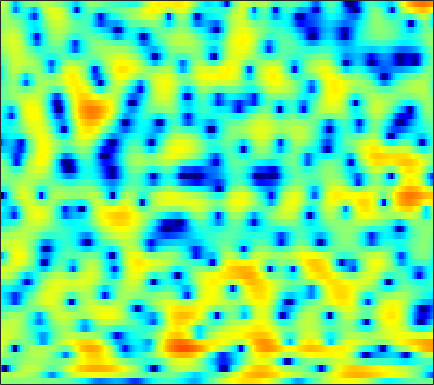

The data file committed next to this chart (first rows):
0.57602, 0.52241, 0.46547, 0.43147, 0.41746, 0.40052, 0.36908, 0.35047, 0.33944, 0.32394, 0.30504, 0.30022, 0.27289, 0.23452, 0.20092, 0.12886, 0.071379, 0.0079515, -0.074448, -0.14791, -0.22389, -0.27475, -0.34366, -0.41347
1.999, 1.842, 1.699, 1.632, 1.634, 1.687, 1.764, 1.837, 1.92, 1.963, 1.952, 1.898, 1.753, 1.493, 1.221, 0.7371, 0.09351, -0.5081, -1.488, -2.714, -4.21, -5.516, -7.378, -8.841
-9.693, -15.35, -20.78, -11.18, -7.525, -4.414, -2.288, -1.104, 0.09822, 0.9801, 1.618, 1.959, 2.255, 2.377, 2.362, 2.215, 1.934, 1.648, 1.154, 0.5632, -0.06715, -0.5331, -1.055, -1.353
-1.192, -1.59, -1.89, -1.904, -1.78, -1.462, -1.053, -0.7213, -0.2914, 0.1155, 0.4725, 0.7077, 0.9554, 1.131, 1.207, 1.242, 1.214, 1.152, 1.009, 0.8142, 0.5783, 0.3904, 0.1305, -0.1158
2.03, 1.458, 0.7118, 0.01396, -0.4468, -0.9344, -1.188, -1.21, -1.024, -0.6442, -0.157, 0.2199, 0.7046, 1.125, 1.379, 1.622, 1.764, 1.794, 1.755, 1.616, 1.363, 1.097, 0.62, -0.0006989
3.255, 2.286, 0.6069, -1.708, -4.06, -8.82, -18.57, -17.27, -8.744, -4.667, -2.201, -0.946, 0.1979, 0.9288, 1.264, 1.516, 1.606, 1.58, 1.5, 1.425, 1.368, 1.348, 1.288, 1.178
3.544, 3.156, 2.45, 1.61, 0.9422, 0.111, -0.4659, -0.6534, -0.6025, -0.3589, -0.1084, -0.0102, -0.09556, -0.4375, -0.928, -1.927, -3.383, -4.785, -6.97, -8.66, -8.166, -6.601, -4.318, -2.394
2.872, 2.895, 2.813, 2.636, 2.458, 2.187, 1.885, 1.654, 1.32, 0.9401, 0.4858, 0.09167, -0.5637, -1.393, -2.154, -3.361, -4.776, -5.947, -7.502, -8.467, -8.118, -7.107, -5.38, -3.678
2.141, 2.268, 2.37, 2.4, 2.362, 2.235, 2.02, 1.793, 1.41, 0.9281, 0.3363, -0.1737, -0.9283, -1.746, -2.377, -3.194, -3.907, -4.307, -4.603, -4.582, -4.212, -3.777, -3.028, -2.199
1.114, 1.464, 1.857, 2.12, 2.237, 2.291, 2.207, 2.05, 1.709, 1.212, 0.5215, -0.1239, -1.188, -2.534, -3.766, -5.726, -7.946, -9.375, -9.87, -8.362, -6.185, -4.649, -2.878, -1.434
-1.545, -0.7571, 0.04323, 0.5958, 0.8776, 1.116, 1.21, 1.209, 1.097, 0.8673, 0.4757, 0.049, -0.7347, -1.805, -2.834, -4.558, -6.591, -7.944, -8.374, -6.703, -4.373, -2.808, -1.071, 0.2573
-3.541, -3.062, -2.694, -2.561, -2.545, -2.561, -2.512, -2.383, -2.09, -1.704, -1.286, -1.022, -0.7407, -0.5677, -0.4901, -0.4322, -0.3614, -0.2582, 0.01742, 0.4398, 0.9622, 1.377, 1.892, 2.286
-4.163, -4.543, -5.391, -6.705, -8.041, -10.35, -12.42, -12.31, -9.887, -7.16, -4.896, -3.532, -2.045, -0.8922, -0.1766, 0.6267, 1.306, 1.751, 2.286, 2.757, 3.136, 3.357, 3.535, 3.549
-5.221, -5.567, -6.343, -7.54, -8.771, -10.72, -12.37, -12.35, -10.65, -8.378, -6.385, -5.106, -3.648, -2.362, -1.496, -0.4324, 0.5126, 1.154, 1.914, 2.548, 3.052, 3.341, 3.592, 3.677
-5.34, -4.867, -4.638, -4.758, -4.998, -5.416, -5.854, -6.128, -6.425, -6.601, -6.584, -6.417, -5.925, -5.053, -4.198, -2.921, -1.621, -0.6951, 0.4023, 1.331, 2.093, 2.558, 3.03, 3.355
-1.606, -1.262, -1.065, -1.147, -1.374, -1.907, -2.686, -3.495, -4.909, -6.927, -9.883, -13.09, -17.45, -13.75, -9.963, -6.368, -3.844, -2.415, -0.9151, 0.2623, 1.197, 1.765, 2.384, 2.855
2.555, 2.457, 2.279, 2.016, 1.729, 1.196, 0.4641, -0.2466, -1.425, -2.915, -4.619, -5.836, -6.811, -6.562, -5.787, -4.567, -3.466, -2.795, -2.065, -1.438, -0.8312, -0.3638, 0.2676, 0.8554
3.361, 3.16, 3.031, 3.001, 2.989, 2.909, 2.711, 2.463, 1.985, 1.385, 0.6921, 0.1386, -0.5813, -1.279, -1.82, -2.634, -3.606, -4.484, -5.747, -6.84, -7.087, -6.47, -5.01, -3.48
-1.511, -1.473, -0.2516, 1.264, 2.236, 3.211, 3.804, 4.035, 4.074, 3.864, 3.409, 2.917, 2.069, 0.9743, -0.0287, -1.667, -3.796, -5.804, -9.454, -14.98, -19.27, -14.82, -9.828, -6.661
-7.699, -6.758, -2.971, -0.06131, 1.471, 2.898, 3.803, 4.205, 4.441, 4.353, 3.982, 3.526, 2.675, 1.546, 0.5125, -1.102, -2.989, -4.528, -6.579, -8.324, -9.367, -9.474, -8.724, -7.341
1.366, 1.321, 1.602, 2.119, 2.555, 3.08, 3.475, 3.652, 3.72, 3.571, 3.197, 2.77, 1.978, 0.9268, -0.04968, -1.629, -3.571, -5.33, -8.245, -12.28, -18.59, -23.33, -16.53, -11.47
2.183, 2.178, 2.263, 2.421, 2.564, 2.755, 2.899, 2.957, 2.942, 2.808, 2.526, 2.209, 1.631, 0.8609, 0.147, -0.9979, -2.376, -3.568, -5.356, -7.208, -8.736, -9.249, -8.826, -7.621
0.5471, 0.6852, 0.9023, 1.138, 1.315, 1.541, 1.742, 1.871, 1.99, 2.043, 2.009, 1.914, 1.692, 1.349, 1.015, 0.4624, -0.183, -0.7115, -1.427, -2.092, -2.627, -2.901, -3.097, -3.122
-2.587, -2.151, -1.642, -1.206, -0.9124, -0.5421, -0.1609, 0.1341, 0.5462, 0.9428, 1.301, 1.525, 1.742, 1.851, 1.858, 1.771, 1.582, 1.387, 1.074, 0.7087, 0.3265, 0.03252, -0.3545, -0.7388
-5.871, -5.076, -4.452, -4.165, -4.051, -3.879, -3.479, -2.971, -2.023, -0.9362, 0.1277, 0.8462, 1.648, 2.252, 2.576, 2.854, 2.964, 2.943, 2.796, 2.531, 2.145, 1.778, 1.199, 0.5111
-5.813, -5.676, -6.02, -7.073, -8.437, -11.13, -13.2, -11.32, -7.111, -3.692, -1.183, 0.2342, 1.669, 2.686, 3.223, 3.69, 3.923, 3.967, 3.871, 3.619, 3.208, 2.792, 2.056, 1.083
-4.306, -4.726, -5.396, -6.32, -7.264, -8.688, -9.213, -8.092, -5.308, -2.57, -0.3799, 0.883, 2.128, 2.945, 3.327, 3.577, 3.604, 3.529, 3.349, 3.095, 2.79, 2.496, 1.96, 1.172
-6.031, -6.428, -6.037, -5.068, -4.266, -3.209, -2.134, -1.281, -0.1307, 0.9781, 1.9, 2.433, 2.853, 2.915, 2.72, 2.164, 1.336, 0.6455, -0.09991, -0.3458, -0.08019, 0.277, 0.7225, 0.93
-17.42, -21.2, -10.29, -5.632, -3.401, -1.283, 0.2628, 1.175, 2.138, 2.837, 3.256, 3.367, 3.201, 2.616, 1.825, 0.1826, -2.469, -5.565, -13.08, -14.75, -6.83, -3.741, -1.239, 0.2271
-3.611, -3.712, -3.174, -2.142, -1.285, -0.1895, 0.7532, 1.344, 1.971, 2.395, 2.615, 2.616, 2.386, 1.859, 1.245, 0.1174, -1.334, -2.519, -3.805, -4.075, -3.28, -2.393, -1.279, -0.4516
-0.6244, -0.6599, -0.585, -0.3813, -0.1595, 0.1815, 0.5486, 0.8256, 1.15, 1.417, 1.602, 1.68, 1.682, 1.547, 1.366, 1.013, 0.6017, 0.2812, -0.09099, -0.3417, -0.4797, -0.5345, -0.6117, -0.751
0.4486, 0.2997, 0.09928, -0.08888, -0.1973, -0.286, -0.2775, -0.2027, 0.009165, 0.3243, 0.6907, 0.979, 1.335, 1.623, 1.777, 1.895, 1.901, 1.838, 1.666, 1.382, 0.9949, 0.6199, -0.009515, -0.7982
0.8873, 0.4672, -0.2013, -0.9656, -1.584, -2.37, -2.972, -3.156, -2.915, -2.163, -1.126, -0.3049, 0.7289, 1.634, 2.189, 2.776, 3.143, 3.286, 3.28, 3.036, 2.553, 2.01, 1.036, -0.27
0.2525, -0.4443, -1.614, -3.165, -4.693, -7.386, -11.08, -13.92, -12.73, -8.409, -4.947, -2.91, -0.7207, 1.012, 2.067, 3.167, 3.95, 4.327, 4.555, 4.467, 4.047, 3.501, 2.436, 0.9458
-2.411, -2.955, -3.908, -5.234, -6.549, -8.759, -11.23, -12.7, -12.36, -9.959, -7.148, -5.142, -2.681, -0.5157, 0.8842, 2.412, 3.57, 4.185, 4.686, 4.837, 4.624, 4.24, 3.416, 2.227
-7.318, -6.843, -6.568, -6.788, -7.233, -8.271, -9.629, -10.79, -12.41, -13.21, -11.47, -8.929, -5.437, -2.487, -0.6708, 1.281, 2.728, 3.527, 4.231, 4.556, 4.545, 4.329, 3.804, 3.022
-11.27, -9.22, -7.656, -6.973, -6.919, -7.373, -8.485, -9.83, -12.62, -15.68, -13.37, -9.628, -5.475, -2.367, -0.5466, 1.319, 2.683, 3.422, 4.07, 4.358, 4.336, 4.13, 3.634, 2.942
-6.988, -6.366, -5.627, -5.1, -4.881, -4.729, -4.764, -4.785, -4.706, -4.334, -3.473, -2.511, -1.032, 0.4313, 1.42, 2.547, 3.384, 3.811, 4.118, 4.134, 3.856, 3.47, 2.712, 1.706
-4.627, -4.459, -4.213, -3.962, -3.733, -3.39, -2.926, -2.511, -1.824, -1.036, -0.1634, 0.5211, 1.433, 2.279, 2.827, 3.407, 3.772, 3.886, 3.805, 3.461, 2.841, 2.196, 1.108, -0.2916
-4.218, -4.378, -4.71, -5.022, -5.082, -4.782, -3.93, -3.056, -1.75, -0.4087, 0.8275, 1.641, 2.552, 3.267, 3.667, 3.976, 4.041, 3.914, 3.516, 2.826, 1.873, 0.9697, -0.4476, -2.081
-3.942, -4.724, -6.415, -9.143, -11.99, -13.67, -9.378, -6.08, -2.794, -0.3822, 1.415, 2.47, 3.529, 4.241, 4.569, 4.737, 4.599, 4.294, 3.62, 2.609, 1.267, 0.0366, -1.938, -4.246
-2.928, -3.527, -4.75, -6.454, -7.729, -8.056, -5.988, -3.954, -1.464, 0.5665, 2.107, 3, 3.895, 4.463, 4.676, 4.708, 4.425, 3.999, 3.118, 1.889, 0.2266, -1.303, -3.753, -6.712
-1.991, -1.896, -1.872, -1.854, -1.758, -1.403, -0.7893, -0.1691, 0.7367, 1.603, 2.396, 2.882, 3.381, 3.696, 3.801, 3.732, 3.41, 2.975, 2.105, 0.8568, -0.8102, -2.395, -5.033, -8.358
-1.788, -1.251, -0.656, -0.162, 0.1537, 0.5211, 0.847, 1.073, 1.358, 1.594, 1.817, 1.99, 2.209, 2.409, 2.532, 2.586, 2.475, 2.248, 1.716, 0.8582, -0.3428, -1.502, -3.443, -5.914
-2.411, -1.581, -0.6556, 0.04254, 0.4149, 0.7003, 0.757, 0.6271, 0.2569, -0.2392, -0.7754, -1.029, -0.9954, -0.5328, -0.02942, 0.6669, 1.194, 1.427, 1.495, 1.299, 0.846, 0.3774, -0.3438, -1.096
-3.72, -2.571, -1.274, -0.3237, 0.1433, 0.4115, 0.2197, -0.2678, -1.489, -3.545, -6.801, -10.1, -11.31, -7.017, -4.306, -1.824, -0.2503, 0.4991, 1.069, 1.292, 1.279, 1.177, 1.002, 0.8895
-5.615, -3.696, -1.72, -0.3147, 0.3952, 0.8985, 0.8851, 0.544, -0.4073, -1.993, -4.094, -5.627, -6.077, -4.385, -2.817, -1.112, 0.01942, 0.5176, 0.7993, 0.702, 0.3622, 0.02799, -0.3749, -0.509
-5.531, -3.468, -1.355, 0.191, 1.031, 1.774, 2.133, 2.175, 1.984, 1.595, 1.149, 0.8696, 0.6689, 0.6914, 0.7892, 0.9143, 0.8737, 0.6754, 0.1158, -0.8787, -2.426, -4.021, -6.692, -8.894
-3.203, -1.968, -0.5202, 0.6715, 1.383, 2.082, 2.524, 2.699, 2.751, 2.656, 2.452, 2.259, 1.965, 1.646, 1.383, 0.9742, 0.4513, -0.05261, -0.949, -2.189, -3.914, -5.652, -8.661, -11.32
-1.5, -0.6335, 0.3979, 1.265, 1.778, 2.289, 2.602, 2.712, 2.703, 2.532, 2.216, 1.907, 1.419, 0.8666, 0.4328, -0.1607, -0.7331, -1.162, -1.733, -2.323, -2.934, -3.381, -3.865, -4.059
-0.07021, 0.6495, 1.473, 2.115, 2.479, 2.804, 2.931, 2.898, 2.688, 2.276, 1.675, 1.104, 0.2107, -0.792, -1.557, -2.483, -3.147, -3.397, -3.402, -3.153, -2.805, -2.53, -2.173, -1.861
1.01, 1.64, 2.328, 2.83, 3.092, 3.265, 3.233, 3.065, 2.636, 1.96, 1.021, 0.105, -1.441, -3.421, -5.251, -8.072, -10.39, -10.29, -8.121, -5.733, -3.831, -2.722, -1.591, -0.7845
1.024, 1.617, 2.241, 2.679, 2.873, 2.947, 2.815, 2.573, 2.049, 1.279, 0.2344, -0.754, -2.416, -4.577, -6.669, -10.25, -13.96, -13.5, -9.654, -6.319, -3.891, -2.509, -1.109, -0.1084
0.1154, 0.7508, 1.382, 1.776, 1.915, 1.92, 1.727, 1.459, 0.9499, 0.2628, -0.6225, -1.383, -2.504, -3.69, -4.53, -5.401, -5.765, -5.575, -4.777, -3.578, -2.265, -1.332, -0.2503, 0.6027
-0.4309, 0.2248, 0.7681, 0.979, 0.9771, 0.8081, 0.4915, 0.1874, -0.3104, -0.918, -1.665, -2.333, -3.334, -4.364, -5.01, -5.5, -5.301, -4.738, -3.604, -2.304, -1.022, -0.1527, 0.8427, 1.622
0.5613, 0.8728, 0.872, 0.4655, -0.03201, -0.843, -1.589, -1.981, -2.273, -2.496, -2.874, -3.466, -4.825, -7.069, -9.529, -13.11, -11.44, -8.107, -4.494, -1.903, -0.03002, 1.036, 2.108, 2.836
2.312, 2.011, 1.144, -0.352, -2.046, -5.263, -9.306, -10.39, -7.533, -4.89, -3.528, -3.189, -3.573, -4.842, -6.238, -7.781, -6.774, -4.783, -2.131, -0.08481, 1.399, 2.209, 2.944, 3.341
2.894, 2.396, 1.423, -0.04072, -1.542, -4.12, -6.734, -7.316, -5.567, -3.381, -1.83, -1.094, -0.5665, -0.386, -0.352, -0.2366, 0.06356, 0.4168, 0.956, 1.449, 1.791, 1.907, 1.859, 1.62
